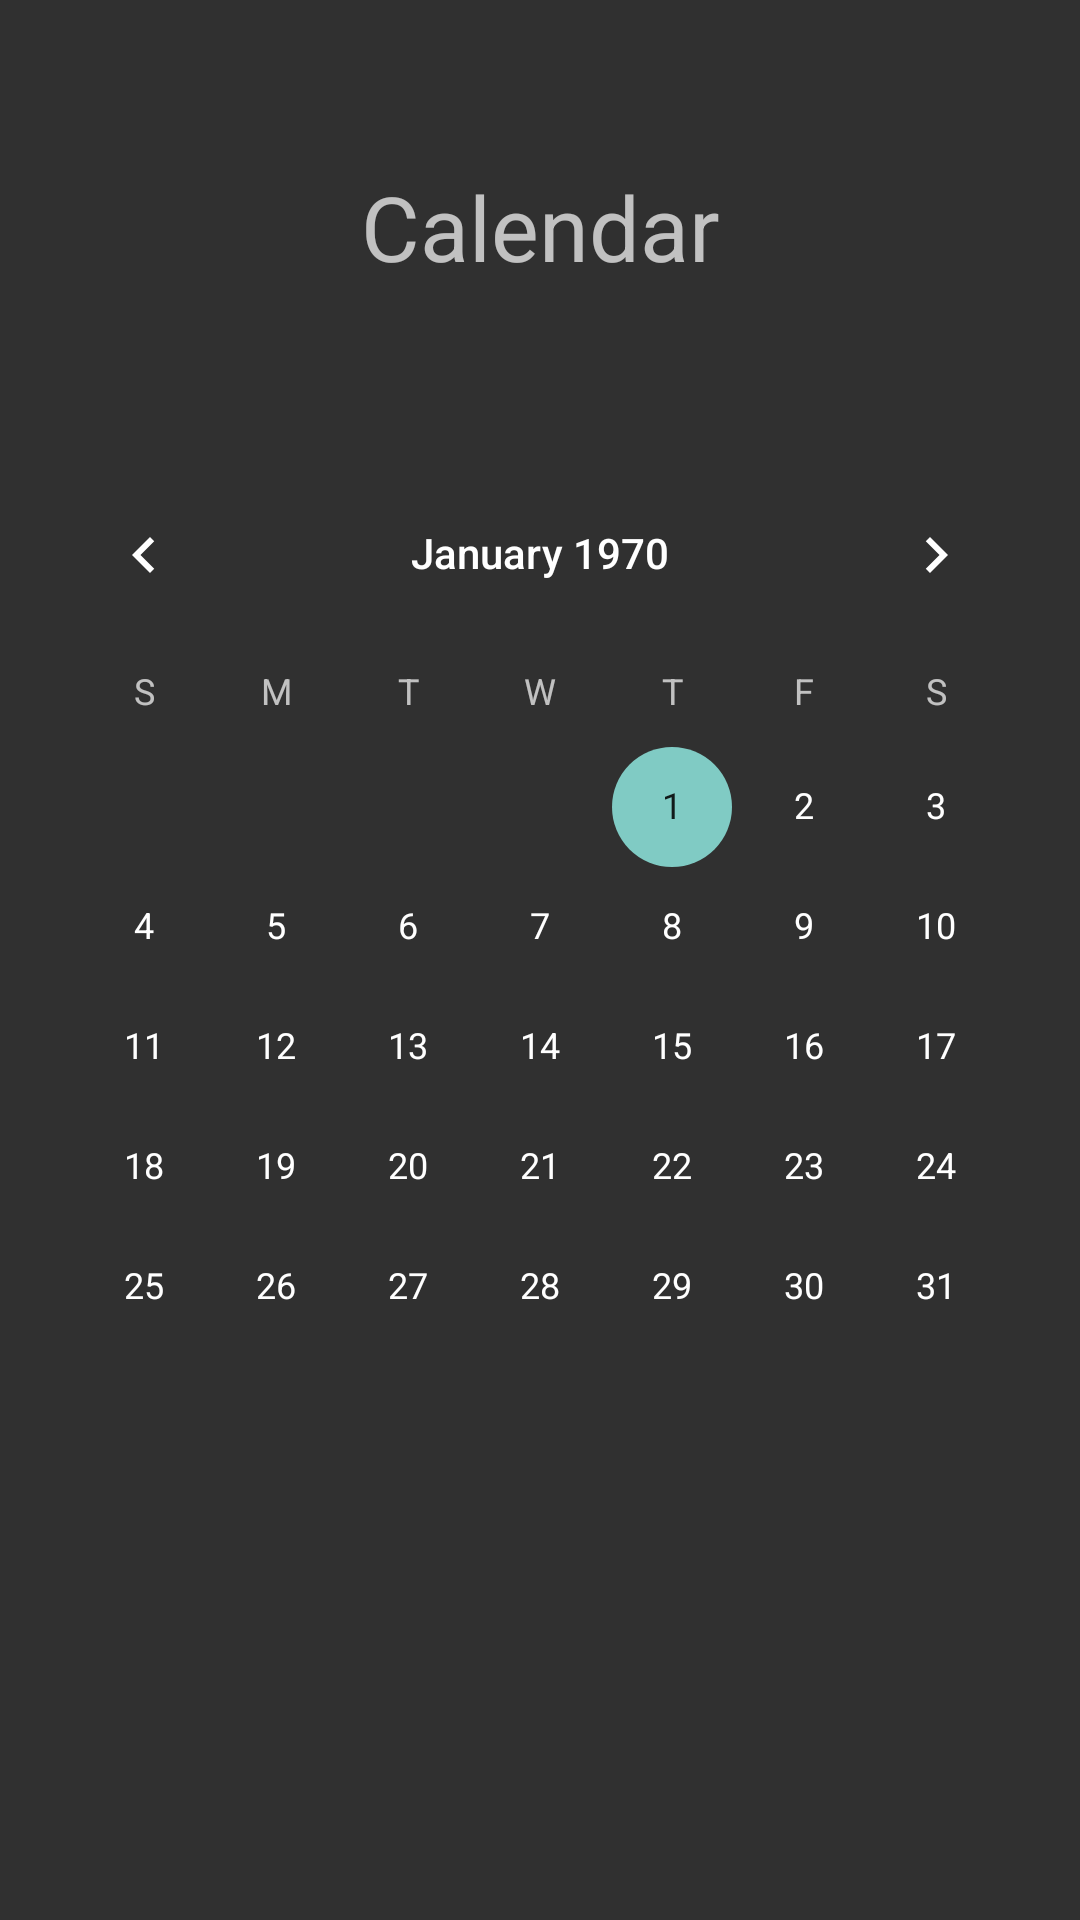

Reconstruct the res/layout file that produces this screen, plus the resources it refers to.
<!-- AndroidManifest.xml: application theme Theme.BlogApp -->
<!-- res/layout/activity_calendar.xml -->
<?xml version="1.0" encoding="utf-8"?>
<androidx.constraintlayout.widget.ConstraintLayout xmlns:android="http://schemas.android.com/apk/res/android"
    android:layout_width="match_parent"
    android:layout_height="match_parent"
    xmlns:app="http://schemas.android.com/apk/res-auto">
    <TextView
        android:layout_width="wrap_content"
        android:layout_height="wrap_content"
        android:text="Calendar"
        android:textSize="30sp"
        app:layout_constraintStart_toStartOf="parent"
        app:layout_constraintEnd_toEndOf="parent"
        app:layout_constraintTop_toTopOf="parent"
        app:layout_constraintBottom_toTopOf="@id/calendar"/>
    <CalendarView
        android:id="@+id/calendar"
        app:layout_constraintStart_toStartOf="parent"
        app:layout_constraintEnd_toEndOf="parent"
        app:layout_constraintTop_toTopOf="parent"
        app:layout_constraintBottom_toBottomOf="parent"
        android:layout_width="wrap_content"
        android:layout_height="wrap_content"/>


</androidx.constraintlayout.widget.ConstraintLayout>
<!-- resources referenced by this layout -->
<resources>
  <style name="Theme.BlogApp" parent="Theme.AppCompat.NoActionBar">
          
          <item name="colorPrimary">@color/black</item>
          <item name="colorPrimaryVariant">@color/gray</item>
          <item name="colorOnPrimary">@color/white</item>
          
          <item name="colorSecondary">@color/teal_200</item>
          <item name="colorSecondaryVariant">@color/teal_700</item>
          <item name="colorOnSecondary">@color/black</item>
          
          <item name="android:windowDrawsSystemBarBackgrounds">true</item>
          <item name="android:statusBarColor">?attr/colorPrimaryVariant</item>
          <item name="android:windowLightStatusBar">true</item>
          
  
      </style>
  <color name="black">#FF000000</color>
  <color name="gray">#5D5D5D</color>
  <color name="white">#FFFFFFFF</color>
  <color name="teal_200">#FF03DAC5</color>
  <color name="teal_700">#FF018786</color>
</resources>
